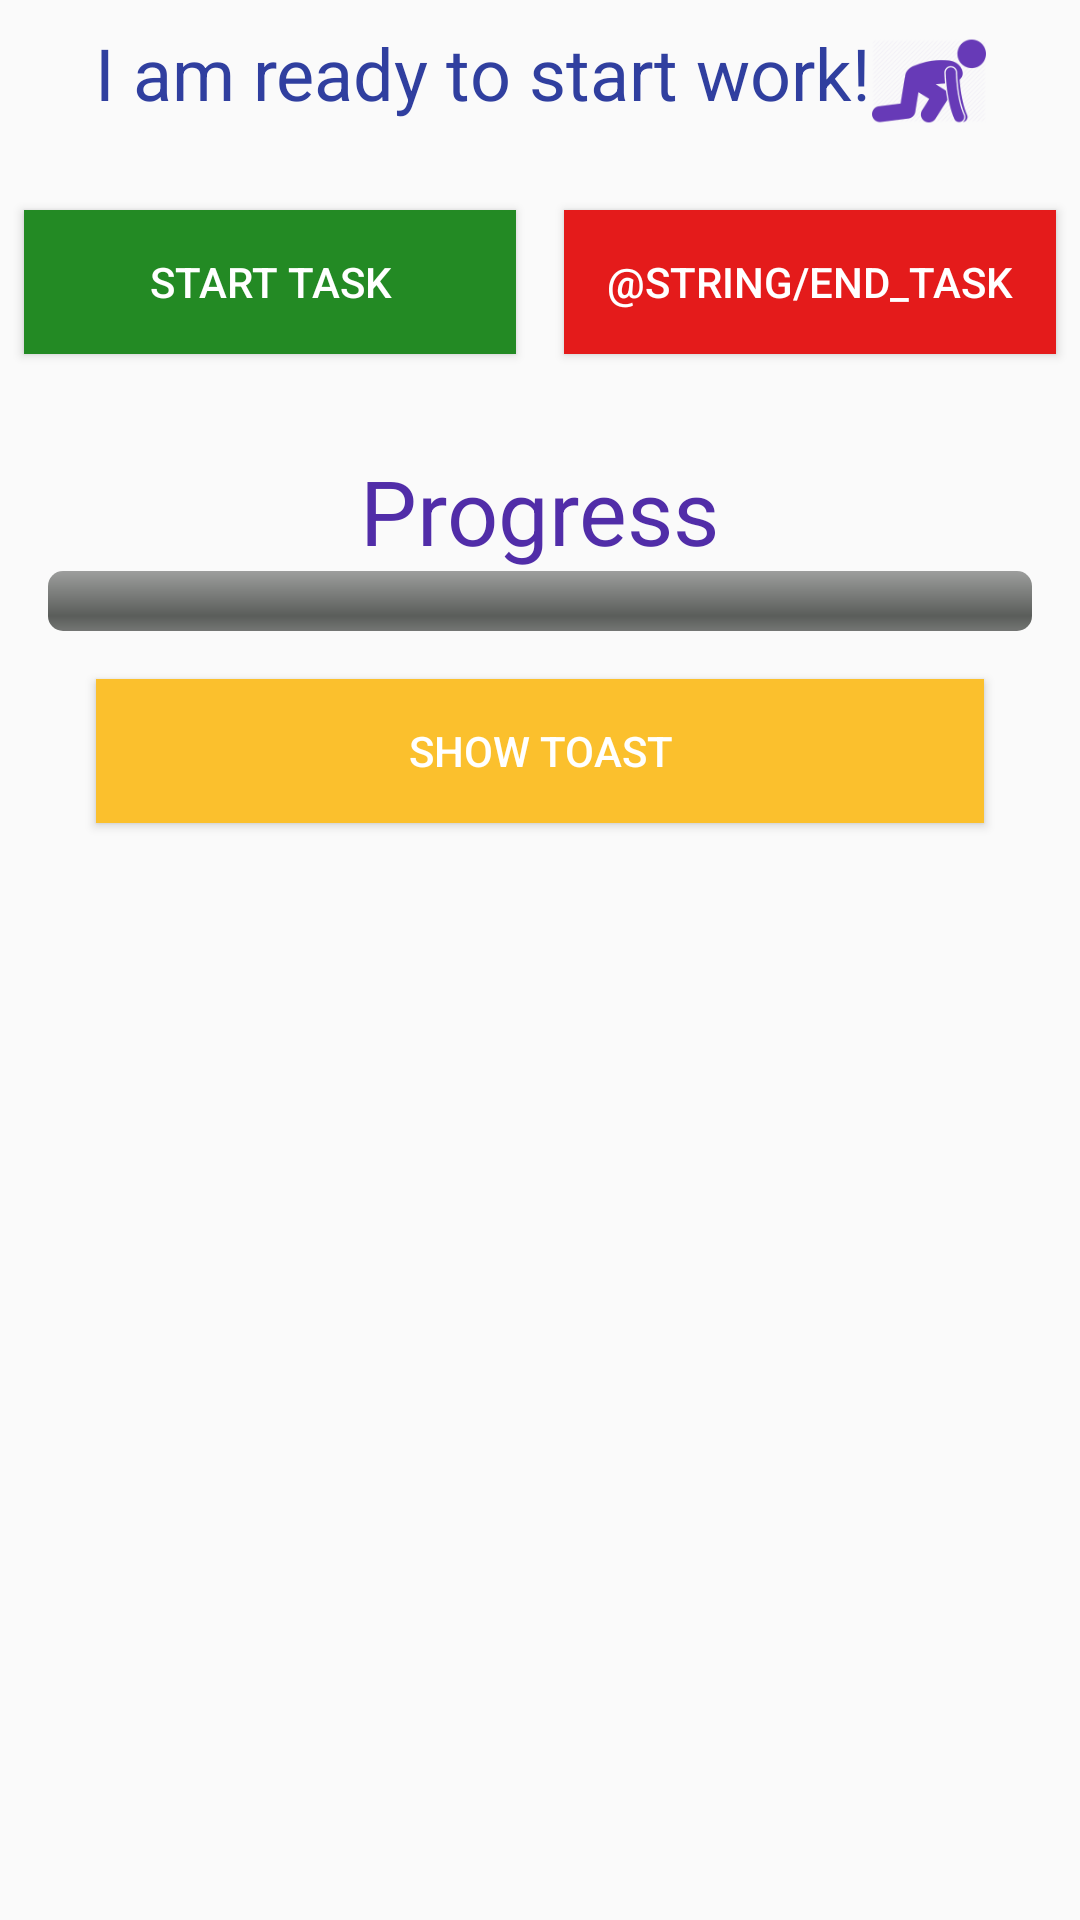

Produce the Android XML layout that renders to this screen, including the resource entries it uses.
<!-- AndroidManifest.xml: application theme AppTheme -->
<!-- res/layout/activity_async_task.xml -->
<?xml version="1.0" encoding="utf-8"?>
<androidx.constraintlayout.widget.ConstraintLayout xmlns:android="http://schemas.android.com/apk/res/android"
    xmlns:tools="http://schemas.android.com/tools"
    android:layout_width="match_parent"
    android:layout_height="match_parent"
    xmlns:app="http://schemas.android.com/apk/res-auto"
    android:layout_margin="16dp"
    tools:context=".AsyncTaskExperiment">

 <TextView
     android:id="@+id/textView1"
     android:layout_width="wrap_content"
     android:layout_height="wrap_content"
     android:layout_marginTop="8dp"
     android:text="@string/i_am_ready_to_start_work"
     android:drawableEnd="@drawable/ic_ready"
     android:textColor="#303F9F"
     android:textSize="24sp"
     app:layout_constraintEnd_toEndOf="parent"
     app:layout_constraintStart_toStartOf="parent"
     app:layout_constraintTop_toTopOf="parent" />


 <Button
     android:id="@+id/button"
     android:layout_width="0dp"
     android:layout_height="wrap_content"
     android:layout_marginStart="8dp"
     android:layout_marginTop="24dp"
     android:layout_marginEnd="8dp"
     android:background="#238A24"
     android:onClick="startTask"
     android:text="@string/start_task"
     android:textColor="#FFFFFF"
     android:textColorHint="#E41919"
     app:layout_constraintEnd_toStartOf="@+id/button2"
     app:layout_constraintStart_toStartOf="parent"
     app:layout_constraintTop_toBottomOf="@+id/textView1" />

 <Button
     android:id="@+id/button2"
     android:layout_width="0dp"
     android:layout_height="0dp"
     android:layout_marginStart="8dp"
     android:layout_marginEnd="8dp"
     android:background="#E41B1B"
     android:onClick="EndTask"
     android:text="@string/end_task"
     android:textColor="#FFFFFF"
     app:layout_constraintBottom_toBottomOf="@+id/button"
     app:layout_constraintEnd_toEndOf="parent"
     app:layout_constraintStart_toEndOf="@+id/button"
     app:layout_constraintTop_toTopOf="@+id/button" />

 <TextView
     android:id="@+id/TextView_Progress"
     android:layout_width="wrap_content"
     android:layout_height="wrap_content"
     android:layout_marginTop="32dp"
     android:text="@string/progress"
     android:textColor="#512DA8"
     android:textSize="30sp"
     app:layout_constraintEnd_toEndOf="parent"
     app:layout_constraintStart_toStartOf="parent"
     app:layout_constraintTop_toBottomOf="@+id/button" />

 <ProgressBar
     android:id="@+id/Progressbar"
     style="@android:style/Widget.ProgressBar.Horizontal"
     android:layout_width="0dp"
     android:layout_height="wrap_content"
     android:layout_marginStart="16dp"
     android:layout_marginEnd="16dp"
     app:layout_constraintEnd_toEndOf="parent"
     app:layout_constraintStart_toStartOf="parent"
     app:layout_constraintTop_toBottomOf="@+id/TextView_Progress" />

 <Button
     android:id="@+id/btn_showToast"
     android:layout_width="0dp"
     android:layout_height="wrap_content"
     android:layout_marginStart="32dp"
     android:layout_marginTop="16dp"
     android:layout_marginEnd="32dp"
     android:background="#FBC02D"
     android:text="@string/show_toast"
     android:textColor="#fff"
     app:layout_constraintEnd_toEndOf="parent"
     app:layout_constraintStart_toStartOf="parent"
     app:layout_constraintTop_toBottomOf="@+id/Progressbar" />

</androidx.constraintlayout.widget.ConstraintLayout>
<!-- resources referenced by this layout -->
<resources>
  <!-- drawable ic_ready: png bitmap (drawable-hdpi, 2639 bytes) -->
  <string name="i_am_ready_to_start_work">I am ready to start work!</string>
  <string name="progress">Progress</string>
  <string name="show_toast">Show Toast</string>
  <string name="start_task">Start Task</string>
  <style name="AppTheme" parent="Theme.AppCompat.Light.DarkActionBar">
          
          <item name="colorPrimary">#F4511E</item>
          <item name="colorPrimaryDark">#E53935</item>
          <item name="colorAccent">@color/colorAccent</item>
      </style>
  <!-- not gathered from this repository: default colours our renderer supplied (Android Studio template values) -->
  <color name="colorAccent">#FF03DAC5</color>
</resources>
